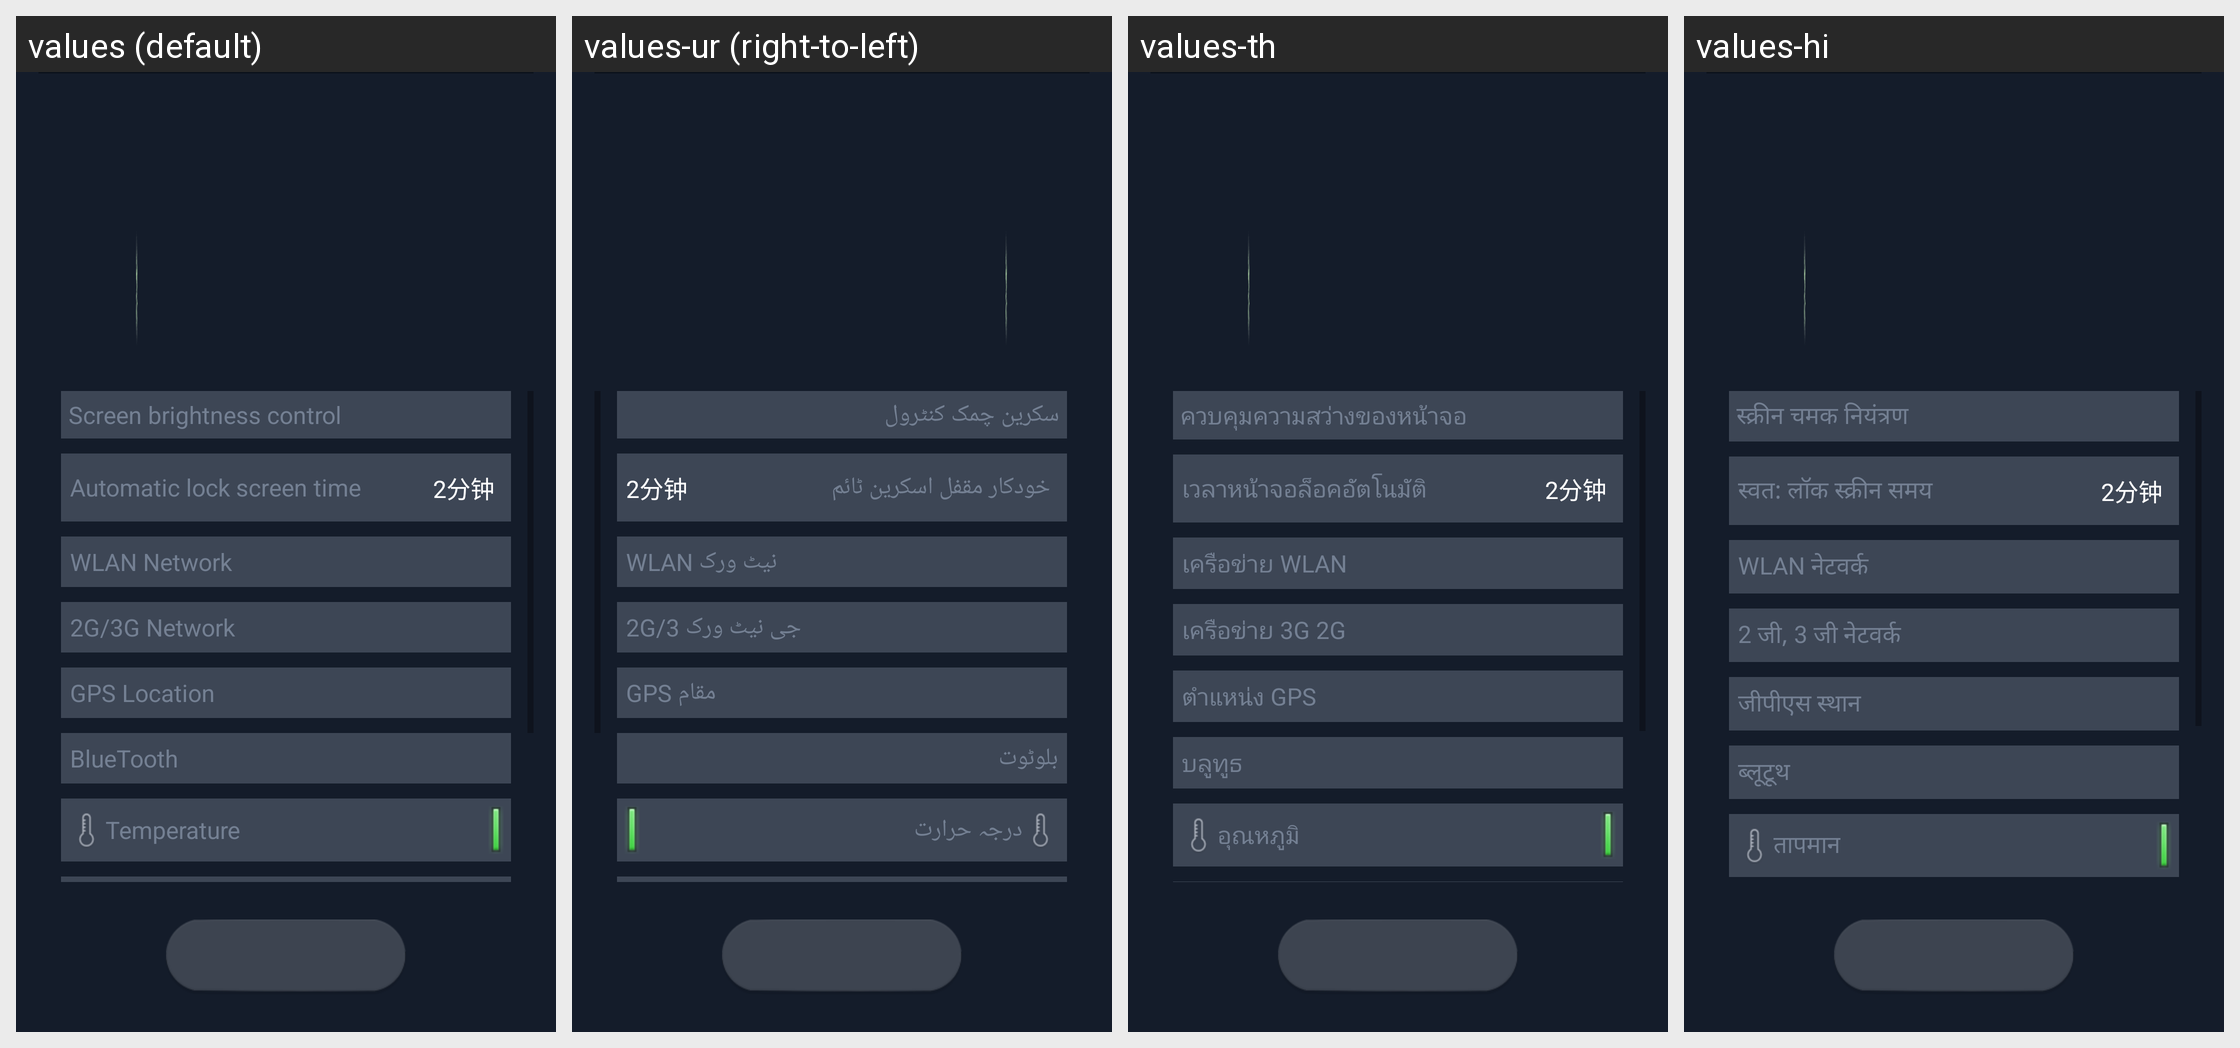

Here is an Android app screen in its default locale and in the app's own translations. Write out the translated-string differences for the strings that appear on this screen.
Android screen res/layout/battery_activity.xml rendered under 4 locales, left to right: values (default), values-ur (right-to-left), values-th, values-hi. Device: Nexus 5 (rendered at 1080×1920; each locale shown at half size, 540×960, under a caption strip naming it); theme Theme.MaterialComponents.DayNight.NoActionBar.
Other locales in the repository, not shown: values-ar, values-bg, values-cs, values-cy, values-da, values-de, values-el, values-en, values-es, values-et, values-fa, values-fi, values-fr, values-ht, values-hu, values-id, values-it, values-iw, values-ja, values-ko, values-lt, values-lv, values-ms, values-mt, values-nl, values-no, values-pl, values-pt, values-ro, values-ru, values-sk, values-sl, values-sv, values-tr, values-uk, values-vi, values-zh-rCN, values-zh-rTW.
Strings drawn on this screen, with the default value and each locale's value (text and hints the layout hard-codes, and strings that could not be matched under every locale, appear in the picture but are not listed):

change_screen_light
  values: Screen brightness control
  values-ur: سکرین چمک کنٹرول
  values-th: ควบคุมความสว่างของหน้าจอ
  values-hi: स्क्रीन चमक नियंत्रण

close_screen_time
  values: Automatic lock screen time
  values-ur: خودکار مقفل اسکرین ٹائم
  values-th: เวลาหน้าจอล็อคอัตโนมัติ
  values-hi: स्वत: लॉक स्क्रीन समय

wlan_net
  values: WLAN Network
  values-ur: WLAN نیٹ ورک
  values-th: เครือข่าย WLAN
  values-hi: WLAN नेटवर्क

mobile_net
  values: 2G/3G Network
  values-ur: 2G/3 جی نیٹ ورک
  values-th: เครือข่าย 3G 2G
  values-hi: 2 जी, 3 जी नेटवर्क

gps
  values: GPS Location
  values-ur: GPS مقام
  values-th: ตำแหน่ง GPS
  values-hi: जीपीएस स्थान

bluetooth
  values: BlueTooth
  values-ur: بلوٹوت
  values-th: บลูทูธ
  values-hi: ब्लूटूथ

temperature
  values: Temperature
  values-ur: درجہ حرارت
  values-th: อุณหภูมิ
  values-hi: तापमान
